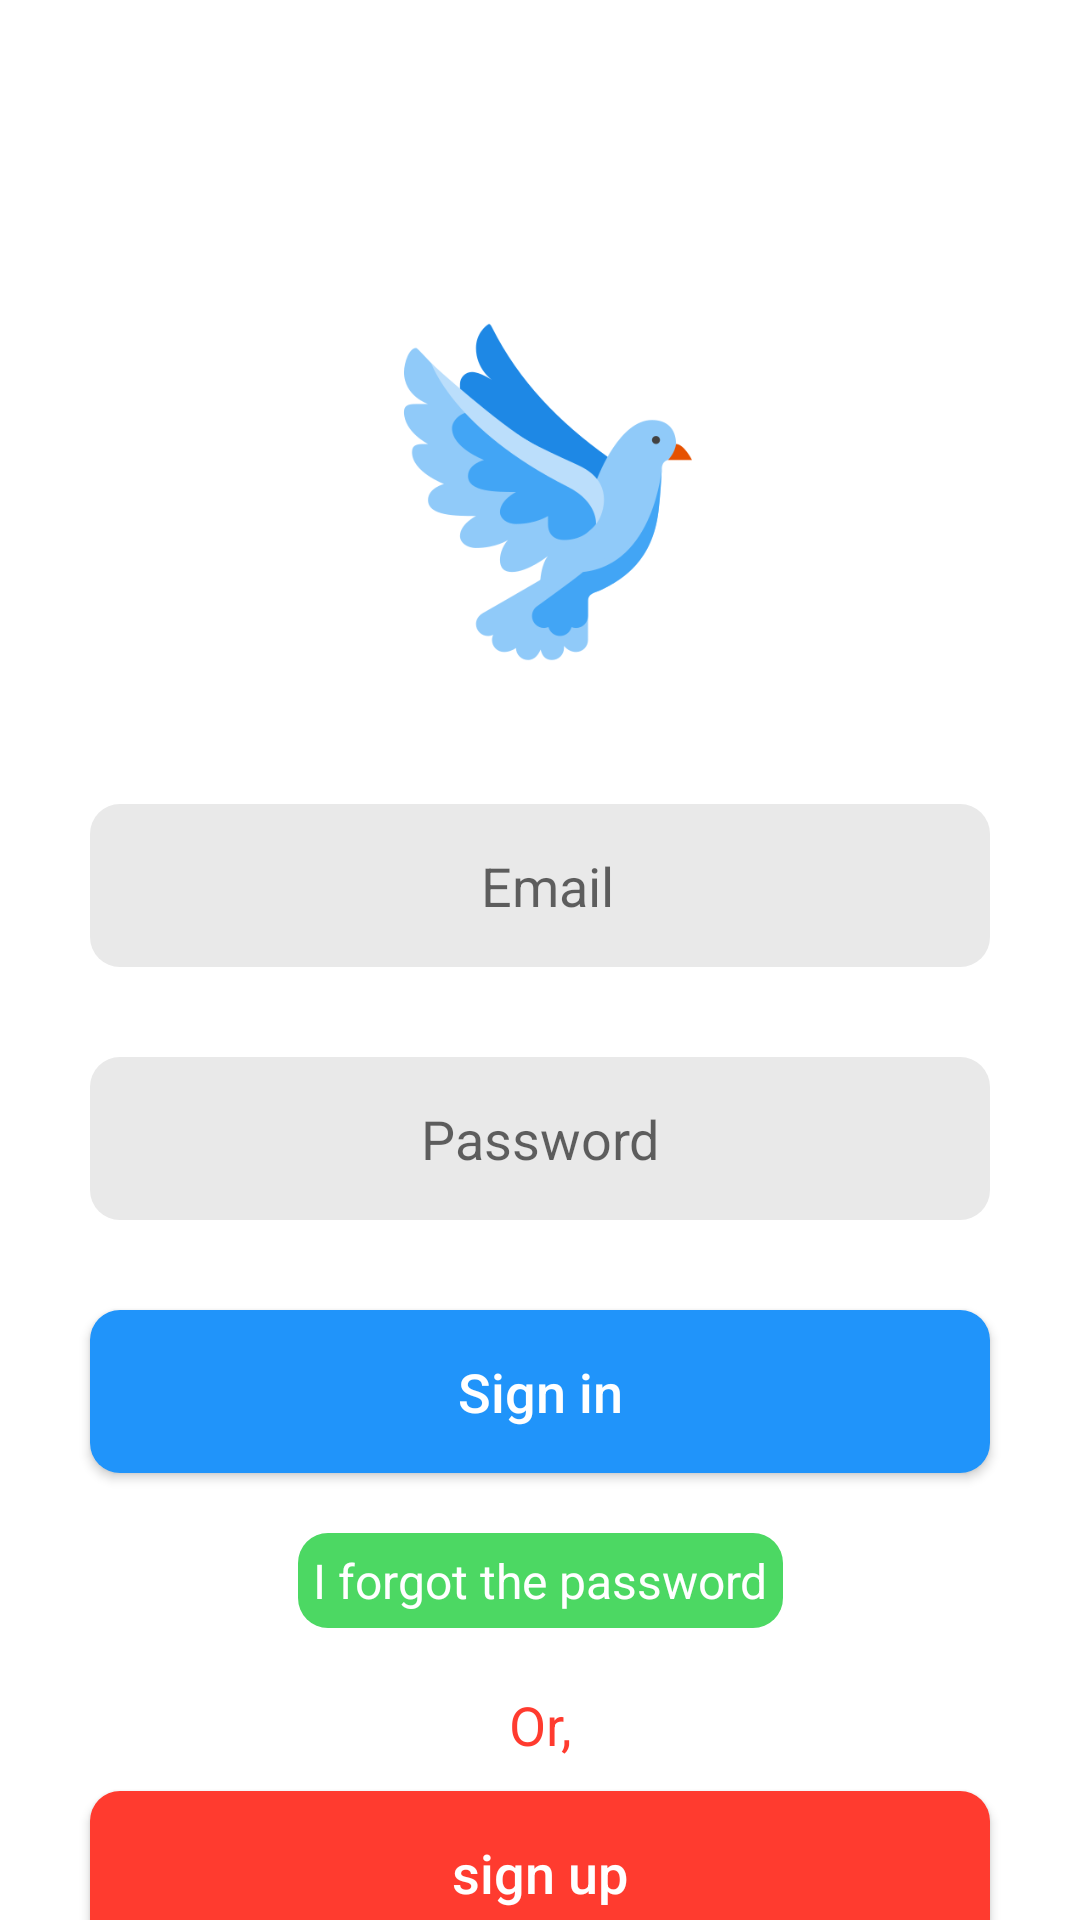

Produce the Android XML layout that renders to this screen, including the resource entries it uses.
<!-- AndroidManifest.xml: application theme Theme.XabarchiChat -->
<!-- res/layout/fragment_sign_in.xml -->
<?xml version="1.0" encoding="utf-8"?>
<androidx.constraintlayout.widget.ConstraintLayout xmlns:android="http://schemas.android.com/apk/res/android"
    xmlns:app="http://schemas.android.com/apk/res-auto"
    xmlns:tools="http://schemas.android.com/tools"
    android:layout_width="match_parent"
    android:layout_height="match_parent"
    tools:context=".ui.screen.entryFragments.signIn.SignInFragment">

    <ImageView
        android:id="@+id/imageView"
        android:layout_width="128dp"
        android:layout_height="128dp"
        android:layout_marginTop="100dp"
        android:src="@drawable/icon_app"
        app:layout_constraintEnd_toEndOf="parent"
        app:layout_constraintStart_toStartOf="parent"
        app:layout_constraintTop_toTopOf="parent" />

    <EditText
        android:id="@+id/et_email"
        style="@style/edit_text_style"
        android:layout_width="match_parent"
        android:layout_height="wrap_content"
        android:layout_marginStart="30dp"
        android:layout_marginTop="40dp"
        android:layout_marginEnd="30dp"
        android:background="@drawable/edit_text_back"
        android:drawablePadding="10dp"
        android:gravity="center"
        android:hint="@string/email"
        android:paddingStart="20dp"
        app:layout_constraintEnd_toEndOf="parent"
        app:layout_constraintStart_toStartOf="parent"
        app:layout_constraintTop_toBottomOf="@+id/imageView" />

    <EditText
        android:id="@+id/et_password"
        style="@style/edit_text_style"
        android:layout_width="match_parent"
        android:layout_height="wrap_content"
        android:layout_marginStart="30dp"
        android:layout_marginTop="30dp"
        android:layout_marginEnd="30dp"
        android:background="@drawable/edit_text_back"
        android:gravity="center"
        android:hint="@string/password"
        android:inputType="textPassword"
        app:layout_constraintEnd_toEndOf="parent"
        app:layout_constraintStart_toStartOf="parent"
        app:layout_constraintTop_toBottomOf="@+id/et_email" />

    <androidx.appcompat.widget.AppCompatButton
        android:id="@+id/btn_sign_in"
        style="@style/btn_submit_style"
        android:layout_width="match_parent"
        android:layout_height="wrap_content"
        android:layout_marginStart="30dp"
        android:layout_marginTop="30dp"
        android:layout_marginEnd="30dp"
        android:background="@drawable/btn_back"
        android:text="@string/sign_in"
        app:layout_constraintEnd_toEndOf="parent"
        app:layout_constraintStart_toStartOf="parent"
        app:layout_constraintTop_toBottomOf="@+id/et_password" />

    <com.google.android.material.textview.MaterialTextView
        android:id="@+id/materialTextView"
        style="@style/red_text_style"
        android:layout_width="wrap_content"
        android:layout_height="wrap_content"
        android:layout_marginTop="20dp"
        android:text="@string/or"
        app:layout_constraintEnd_toEndOf="@+id/btn_reset_password"
        app:layout_constraintStart_toStartOf="@+id/btn_reset_password"
        app:layout_constraintTop_toBottomOf="@+id/btn_reset_password" />

    <androidx.appcompat.widget.AppCompatButton
        android:id="@+id/btn_go_to_sign_up"
        style="@style/btn_submit_style"
        android:layout_width="match_parent"
        android:layout_height="wrap_content"
        android:layout_marginStart="30dp"
        android:layout_marginTop="10dp"
        android:layout_marginEnd="30dp"
        android:background="@drawable/btn_sign_up_back"
        android:text="sign up"
        app:layout_constraintEnd_toEndOf="parent"
        app:layout_constraintHorizontal_bias="0.0"
        app:layout_constraintStart_toStartOf="parent"
        app:layout_constraintTop_toBottomOf="@+id/materialTextView" />


    <TextView
        android:id="@+id/btn_reset_password"
        style="@style/reset_password_text_style"
        android:layout_width="wrap_content"
        android:layout_height="wrap_content"
        android:layout_marginTop="20dp"
        android:background="@drawable/reset_btn_back"
        android:text="@string/i_forgot_the_password"
        app:layout_constraintEnd_toEndOf="@+id/btn_sign_in"
        app:layout_constraintStart_toStartOf="@+id/btn_sign_in"
        app:layout_constraintTop_toBottomOf="@+id/btn_sign_in" />

    <ProgressBar
        android:id="@+id/progress_bar"
        android:layout_width="64dp"
        android:layout_height="64dp"
        android:progressBackgroundTint="@color/main_blue"
        android:visibility="gone"
        android:indeterminateTint="@color/main_dark_blue"
        app:layout_constraintBottom_toBottomOf="parent"
        app:layout_constraintEnd_toEndOf="parent"
        app:layout_constraintStart_toStartOf="parent"
        app:layout_constraintTop_toTopOf="parent" />

</androidx.constraintlayout.widget.ConstraintLayout>
<!-- resources referenced by this layout -->
<resources>
  <color name="main_blue">#2094FA</color>
  <color name="main_dark_blue">#007EE5</color>
  <!-- drawable btn_back (drawable) -->
  <?xml version="1.0" encoding="utf-8"?>
  <shape xmlns:android="http://schemas.android.com/apk/res/android">
      <solid android:color="@color/main_blue" />
      <corners android:radius="10dp" />
  
  </shape>
  <!-- drawable btn_sign_up_back (drawable) -->
  <?xml version="1.0" encoding="utf-8"?>
  <shape xmlns:android="http://schemas.android.com/apk/res/android">
      <solid android:color="@color/main_red" />
      <corners android:radius="10dp" />
  
  </shape>
  <!-- drawable edit_text_back (drawable) -->
  <?xml version="1.0" encoding="utf-8"?>
  <shape xmlns:android="http://schemas.android.com/apk/res/android">
      <solid android:color="@color/main_grey" />
      <corners android:radius="10dp" />
  
  </shape>
  <!-- drawable icon_app: png bitmap (drawable-v24, 22468 bytes) -->
  <!-- drawable reset_btn_back (drawable) -->
  <?xml version="1.0" encoding="utf-8"?>
  <shape xmlns:android="http://schemas.android.com/apk/res/android">
      <solid android:color="@color/main_green" />
      <corners android:radius="10dp" />
  
  </shape>
  <string name="email">Email</string>
  <string name="i_forgot_the_password">I forgot the password</string>
  <string name="or">Or,</string>
  <string name="password">Password</string>
  <string name="sign_in">Sign in</string>
  <style name="btn_submit_style">
          <item name="android:textSize">@dimen/txt_main_size</item>
          <item name="android:padding">15dp</item>
          <item name="android:textAllCaps">false</item>
          <item name="android:textColor">@color/white</item>
      </style>
  <style name="edit_text_style">
          <item name="android:textSize">@dimen/txt_main_size</item>
          <item name="singleLine">true</item>
          <item name="android:padding">15dp</item>
          <item name="hintTextColor">@color/main_light_grey</item>
          <item name="android:textColor">@color/text_main</item>
      </style>
  <style name="red_text_style">
          <item name="android:textSize">@dimen/txt_main_size</item>
          <item name="android:textColor">@color/main_red</item>
      </style>
  <style name="reset_password_text_style">
          <item name="android:textSize">@dimen/txt_middle_size</item>
          <item name="android:textColor">@color/white</item>
          <item name="android:padding">5dp</item>
          <item name="android:gravity">center_vertical</item>
      </style>
  <style name="Theme.XabarchiChat" parent="Theme.MaterialComponents.DayNight.NoActionBar">
          
          <item name="colorPrimary">@color/main_light_grey</item>
          <item name="colorPrimaryVariant">@color/main_light_grey</item>
          <item name="colorOnPrimary">@color/main_light_grey</item>
          
          <item name="colorSecondary">@color/black</item>
          <item name="colorSecondaryVariant">@color/black</item>
          <item name="colorOnSecondary">@color/black</item>
          
          <item name="android:statusBarColor" tools:targetApi="l">@color/main_light_grey</item>
          <item name="android:windowLightStatusBar" tools:targetApi="m">true</item>
          
      </style>
  <color name="main_red">#FF3B2F</color>
  <color name="main_grey">#E9E9E9</color>
  <color name="main_green">#4CD863</color>
  <dimen name="txt_main_size">18sp</dimen>
  <color name="white">#FFFFFF</color>
  <color name="main_light_grey">#F7F7F7</color>
  <color name="text_main">#000000</color>
  <dimen name="txt_middle_size">16sp</dimen>
  <color name="black">#FF000000</color>
</resources>
